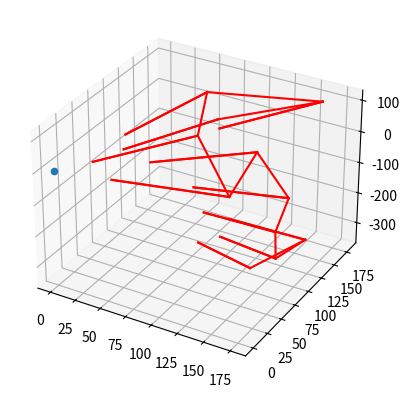

The matplotlib source for this figure:
import math
import random
import matplotlib.pyplot as plt
from mpl_toolkits.mplot3d import Axes3D #made by 王之枫_S1C1_RDFZ_ICC
import numpy as plot
import cmath
from matplotlib.lines import Line2D
fig = plt.figure()
ax = fig.add_subplot(111,projection='3d')
coor_sun=[10,-10,0]
ax.scatter(0,0,0)
dh_a = 0
dv_a = 0
mo_a = [[100,100,100]]#初始位置
#ax.scatter((mo_a[0][0]),(mo_a[0][1]),(mo_a[0][2]))
def mov_a(f,dh,dv):
    dh = ((math.pi)/180)*dh#一个三维极坐标的移动转三维坐标的变化
    dv = ((math.pi)/180)*dv
    i = [math.cos(dh)*f*math.cos(dv),math.sin(dh)*f*math.cos(dv),math.sin(dv)*f]
    mo_a.append([(mo_a[-1][0]+i[0]),(mo_a[-1][1]+i[1]),(mo_a[-1][2]+i[2])])
def dh_a(x,y,z):#dh_a = 180*((math.atan((y-mo_a[-1][1])/(x-mo_a[-1][0])))/math.pi)
    if((y-mo_a[-1][1])<0 and (x-mo_a[-1][0])<0):
        dh_a = 180*((math.atan((y-mo_a[-1][1])/(x-mo_a[-1][0])))/math.pi)
    if((y-mo_a[-1][1])<0 and (x-mo_a[-1][0])>0):
        dh_a = 180*((math.atan((y-mo_a[-1][1])/(x-mo_a[-1][0])))/math.pi)-180
    if((y-mo_a[-1][1])>0 and (x-mo_a[-1][0])>0):
        dh_a = 180*((math.atan((y-mo_a[-1][1])/(x-mo_a[-1][0])))/math.pi)-180
    if((y-mo_a[-1][1])>0 and (x-mo_a[-1][0])<0):
        dh_a = 180*((math.atan((y-mo_a[-1][1])/(x-mo_a[-1][0])))/math.pi)
    
    return dh_a
def dv_a(x,y,z):#180*((math.atan(z-(mo_a[-1][2])/(math.sqrt((x-mo_a[-1][0])**2+(y-mo_a[-1][1])**2))))/math.pi)
    if((y-mo_a[-1][1])<0 and (x-mo_a[-1][0])<0):
        print(1)
        if(z-(mo_a[-1][0])<0):
            dv_a = -180*((math.atan(z-(mo_a[-1][2])/(math.sqrt((x-mo_a[-1][0])**2+(y-mo_a[-1][1])**2))))/math.pi)
        else:
            dv_a = 180*((math.atan(z-(mo_a[-1][2])/(math.sqrt((x-mo_a[-1][0])**2+(y-mo_a[-1][1])**2))))/math.pi)
    if((y-mo_a[-1][1])<0 and (x-mo_a[-1][0])>0):
        print(2)
        if(z-(mo_a[-1][0])<0):
            dv_a = -180*((math.atan(z-(mo_a[-1][2])/(math.sqrt((x-mo_a[-1][0])**2+(y-mo_a[-1][1])**2))))/math.pi)
        else:
            dv_a = -180*((math.atan(z-(mo_a[-1][2])/(math.sqrt((x-mo_a[-1][0])**2+(y-mo_a[-1][1])**2))))/math.pi)

    if((y-mo_a[-1][1])>0 and (x-mo_a[-1][0])>0):
        print(3)
        if(z-(mo_a[-1][0])<0):
            dv_a = 180*((math.atan(z-(mo_a[-1][2])/(math.sqrt((x-mo_a[-1][0])**2+(y-mo_a[-1][1])**2))))/math.pi)
        else:
            dv_a = -180*((math.atan(z-(mo_a[-1][2])/(math.sqrt((x-mo_a[-1][0])**2+(y-mo_a[-1][1])**2))))/math.pi)

    if((y-mo_a[-1][1])>0 and (x-mo_a[-1][0])<0):
        print(4)
        if(z-(mo_a[-1][0])<0):
            dv_a = -180*((math.atan(z-(mo_a[-1][2])/(math.sqrt((x-mo_a[-1][0])**2+(y-mo_a[-1][1])**2))))/math.pi)
        else:
            dv_a = 180*((math.atan(z-(mo_a[-1][2])/(math.sqrt((x-mo_a[-1][0])**2+(y-mo_a[-1][1])**2))))/math.pi)
    return dv_a
for i in range(10):
    #print(dh_a(0,0,0),dv_a(0,0,0))
    mov_a(-100,dh_a(0,0,0),dv_a(0,0,0))
    mov_a(100,dh_a(0,0,0),dv_a(0,0,0))
    mov_a(100,random.random()*360,random.random()*360)
mov_a(-100,dh_a(0,0,0),dv_a(0,0,0))
mov_a(100,dh_a(0,0,0),dv_a(0,0,0))
for i in range(len(mo_a)-1):
    ax.plot3D(((mo_a[i][0]),(mo_a[i+1][0])),((mo_a[i][1]),(mo_a[i+1][1])),((mo_a[i][2]),(mo_a[i+1][2])),c='r')
    print(mo_a[i+1][0],mo_a[i+1][1],mo_a[i+1][2])

plt.show()
